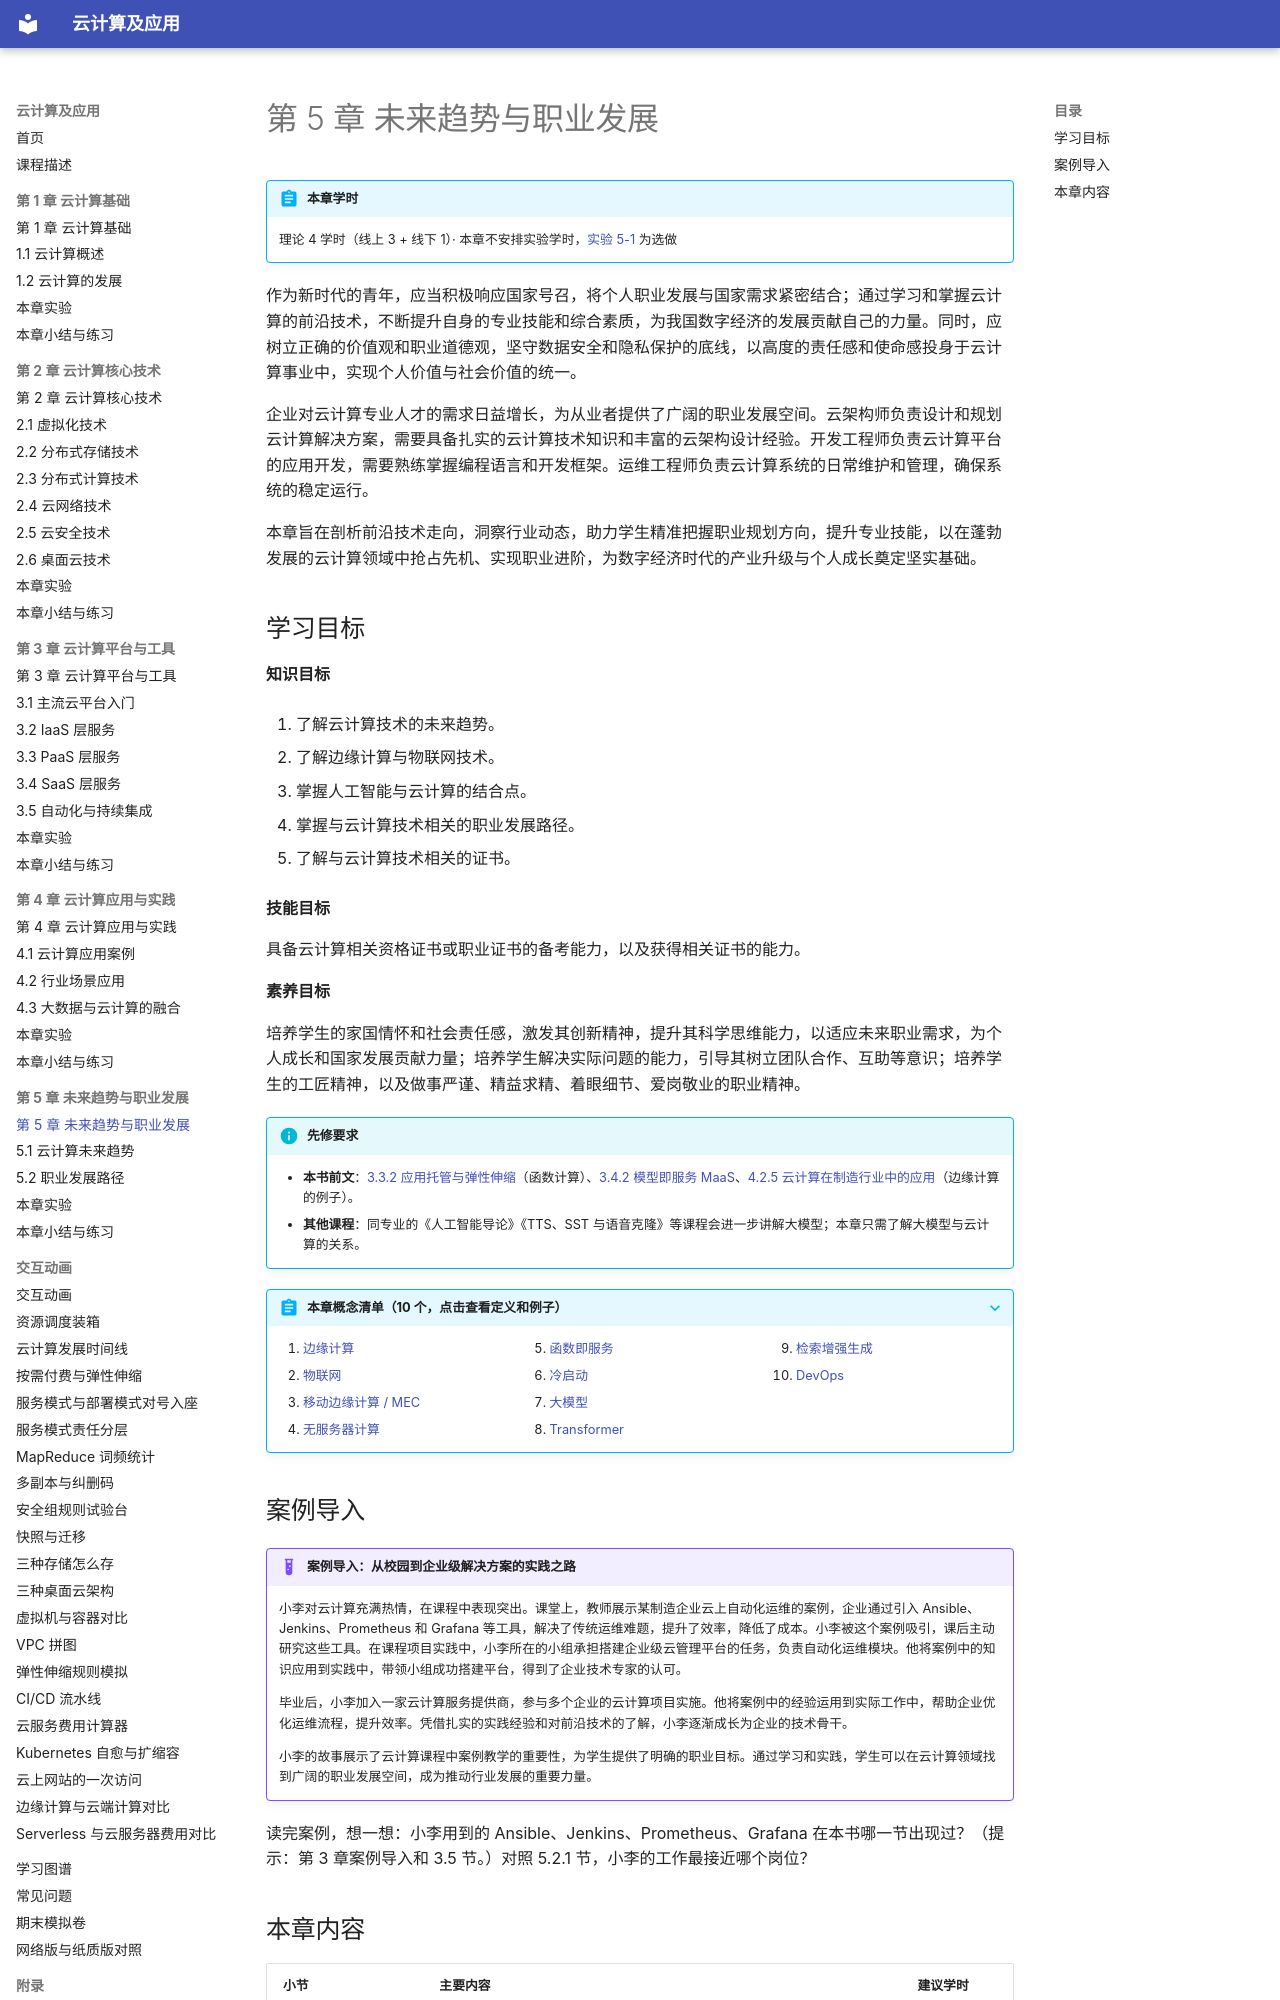

repository: MingziFu9/cloud-computing · page: chapters/05-trends-careers/index.html · generator: mkdocs

---
title: 第 5 章 未来趋势与职业发展
description: 边缘计算、人工智能、Serverless、大模型等云计算发展趋势，云计算相关岗位、技能、认证与职业道德
---

# 第 5 章 未来趋势与职业发展

!!! abstract "本章学时"
    理论 4 学时（线上 3 + 线下 1）· 本章不安排实验学时，[实验 5-1](labs.md#5-1) 为选做

作为新时代的青年，应当积极响应国家号召，将个人职业发展与国家需求紧密结合；通过学习和掌握云计算的前沿技术，不断提升自身的专业技能和综合素质，为我国数字经济的发展贡献自己的力量。同时，应树立正确的价值观和职业道德观，坚守数据安全和隐私保护的底线，以高度的责任感和使命感投身于云计算事业中，实现个人价值与社会价值的统一。

企业对云计算专业人才的需求日益增长，为从业者提供了广阔的职业发展空间。云架构师负责设计和规划云计算解决方案，需要具备扎实的云计算技术知识和丰富的云架构设计经验。开发工程师负责云计算平台的应用开发，需要熟练掌握编程语言和开发框架。运维工程师负责云计算系统的日常维护和管理，确保系统的稳定运行。

本章旨在剖析前沿技术走向，洞察行业动态，助力学生精准把握职业规划方向，提升专业技能，以在蓬勃发展的云计算领域中抢占先机、实现职业进阶，为数字经济时代的产业升级与个人成长奠定坚实基础。

## 学习目标

**知识目标**

1. 了解云计算技术的未来趋势。

2. 了解边缘计算与物联网技术。

3. 掌握人工智能与云计算的结合点。

4. 掌握与云计算技术相关的职业发展路径。

5. 了解与云计算技术相关的证书。

**技能目标**

具备云计算相关资格证书或职业证书的备考能力，以及获得相关证书的能力。

**素养目标**

培养学生的家国情怀和社会责任感，激发其创新精神，提升其科学思维能力，以适应未来职业需求，为个人成长和国家发展贡献力量；培养学生解决实际问题的能力，引导其树立团队合作、互助等意识；培养学生的工匠精神，以及做事严谨、精益求精、着眼细节、爱岗敬业的职业精神。

!!! info "先修要求"
    - **本书前文**：[3.3.2 应用托管与弹性伸缩](../03-platforms-tools/3-3.md#332)（函数计算）、[3.4.2 模型即服务 MaaS](../03-platforms-tools/3-4.md#342)、[4.2.5 云计算在制造行业中的应用](../04-applications/4-2.md#425)（边缘计算的例子）。
    - **其他课程**：同专业的《人工智能导论》《TTS、SST 与语音克隆》等课程会进一步讲解大模型；本章只需了解大模型与云计算的关系。

??? abstract "本章概念清单（10 个，点击查看定义和例子）"
    1. [边缘计算](../../appendix/glossary.md#g-边缘计算)
    2. [物联网](../../appendix/glossary.md#g-物联网)
    3. [移动边缘计算 / MEC](../../appendix/glossary.md#g-移动边缘计算-MEC)
    4. [无服务器计算](../../appendix/glossary.md#g-无服务器计算)
    5. [函数即服务](../../appendix/glossary.md#g-函数即服务)
    6. [冷启动](../../appendix/glossary.md#g-冷启动)
    7. [大模型](../../appendix/glossary.md#g-大模型)
    8. [Transformer](../../appendix/glossary.md#g-Transformer)
    9. [检索增强生成](../../appendix/glossary.md#g-检索增强生成)
    10. [DevOps](../../appendix/glossary.md#g-DevOps)
